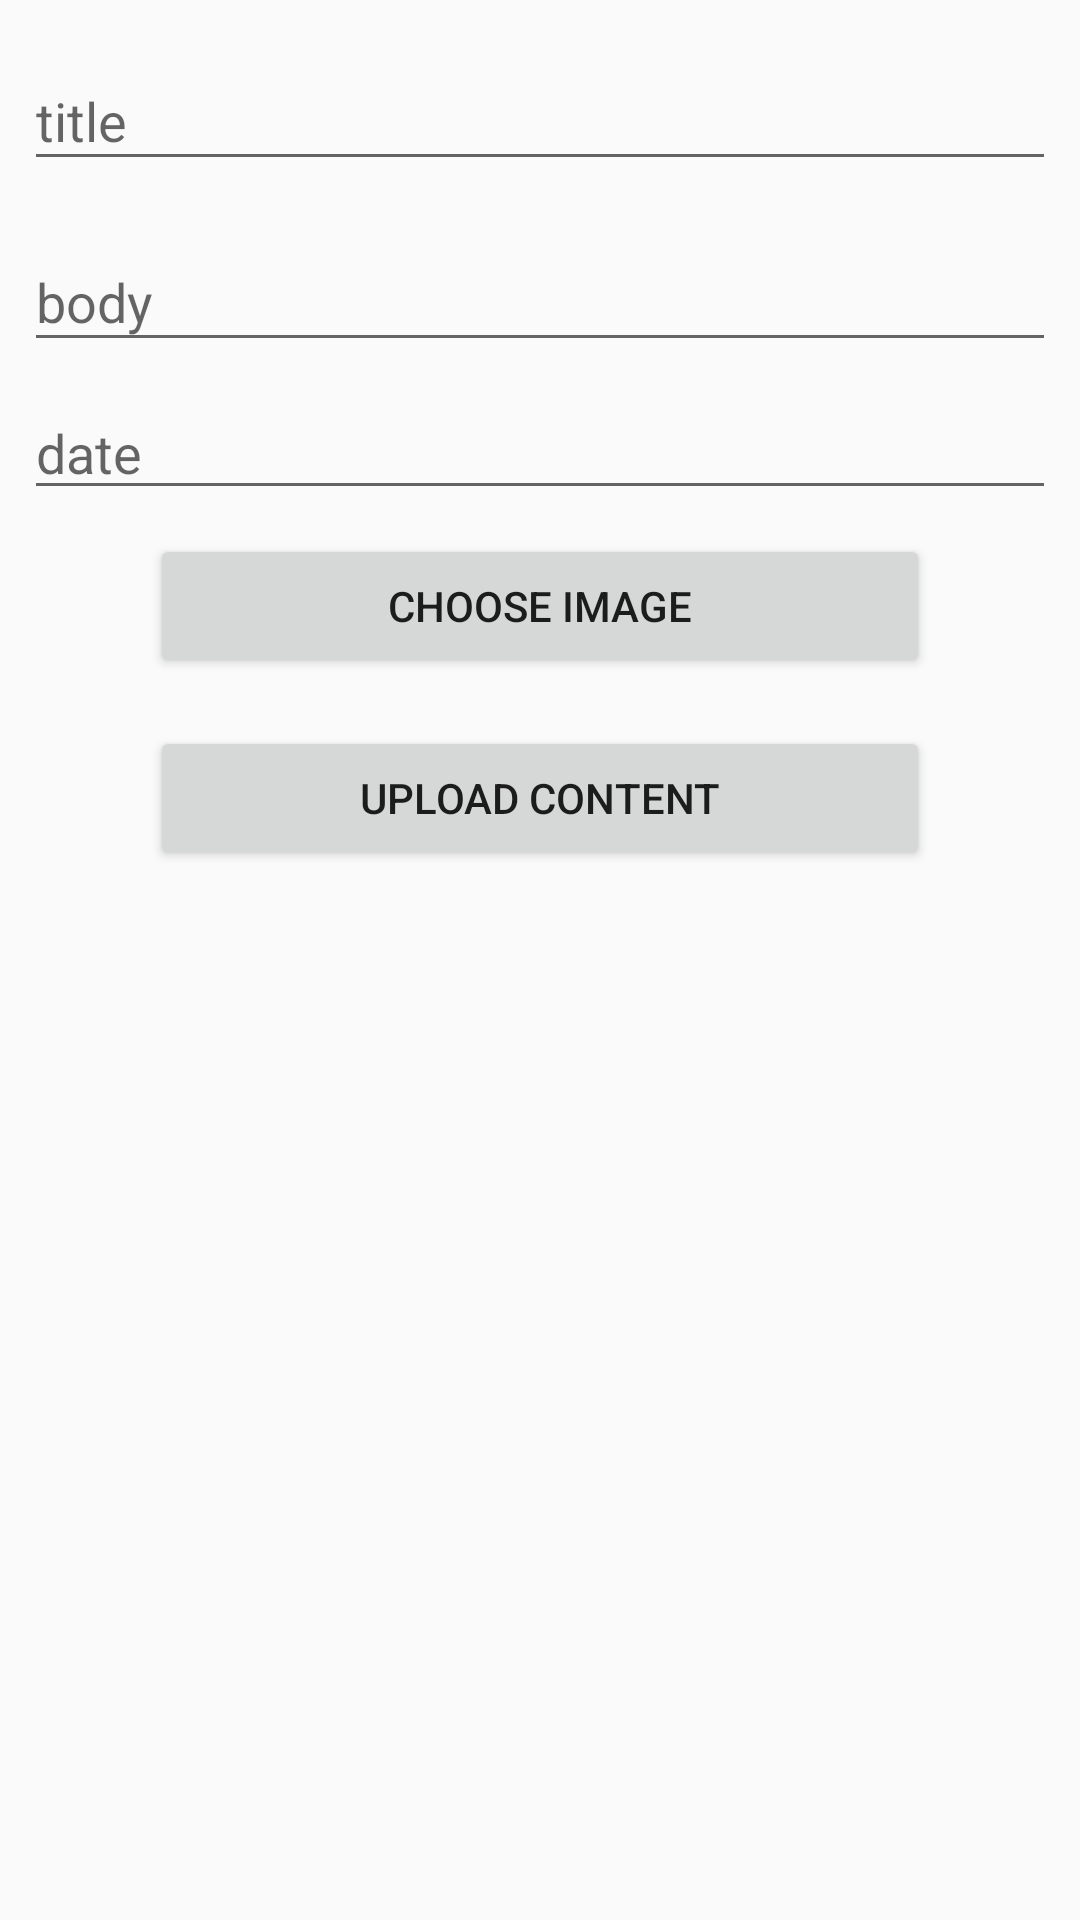

The Android layout XML behind this screen, and the referenced resources:
<!-- AndroidManifest.xml: application theme AppTheme -->
<!-- res/layout/fragment_admin_news.xml -->
<?xml version="1.0" encoding="utf-8"?>
<LinearLayout android:id="@+id/frameLayout"
              xmlns:android="http://schemas.android.com/apk/res/android"
              xmlns:app="http://schemas.android.com/apk/res-auto"
              xmlns:tools="http://schemas.android.com/tools"
              android:layout_width="match_parent"
              android:layout_height="match_parent"
              tools:context=".AdminNewsFragment">

    <androidx.core.widget.NestedScrollView
        android:layout_width="match_parent"
        android:layout_height="wrap_content">

        <androidx.constraintlayout.widget.ConstraintLayout
            android:layout_width="match_parent"
            android:layout_height="match_parent">

            <com.google.android.material.textfield.TextInputLayout
                android:id="@+id/textInputLayout"
                android:layout_width="0dp"
                android:layout_height="wrap_content"
                android:layout_marginEnd="8dp"
                android:layout_marginStart="8dp"
                android:layout_marginTop="8dp"
                android:hint="title"
                app:layout_constraintEnd_toEndOf="parent"
                app:layout_constraintStart_toStartOf="parent"
                app:layout_constraintTop_toBottomOf="@+id/uploadImage">

                <com.google.android.material.textfield.TextInputEditText
                    android:id="@+id/editTextTitle"
                    android:layout_width="match_parent"
                    android:layout_height="wrap_content"
                    android:maxLength="50"
                    android:singleLine="true"/>
            </com.google.android.material.textfield.TextInputLayout>

            <com.google.android.material.textfield.TextInputLayout
                android:id="@+id/textInputLayout2"
                android:layout_width="0dp"
                android:layout_height="wrap_content"
                android:layout_marginEnd="8dp"
                android:layout_marginStart="8dp"
                android:layout_marginTop="8dp"
                android:hint="body"
                app:layout_constraintEnd_toEndOf="parent"
                app:layout_constraintStart_toStartOf="parent"
                app:layout_constraintTop_toBottomOf="@+id/textInputLayout">

                <com.google.android.material.textfield.TextInputEditText
                    android:id="@+id/editTexctBody"
                    android:layout_width="match_parent"
                    android:layout_height="wrap_content"
                    android:inputType="textMultiLine"/>
            </com.google.android.material.textfield.TextInputLayout>

            <Button
                android:id="@+id/chooseImage2"
                android:layout_width="0dp"
                android:layout_height="wrap_content"
                android:layout_marginEnd="50dp"
                android:layout_marginStart="50dp"
                android:layout_marginTop="8dp"
                android:text="choose image"
                app:layout_constraintEnd_toEndOf="parent"
                app:layout_constraintHorizontal_bias="1.0"
                app:layout_constraintStart_toStartOf="parent"
                app:layout_constraintTop_toBottomOf="@+id/date"/>

            <Button
                android:id="@+id/upload2"
                android:layout_width="0dp"
                android:layout_height="wrap_content"
                android:layout_marginEnd="50dp"
                android:layout_marginStart="50dp"
                android:layout_marginTop="16dp"
                android:text="upload content"
                app:layout_constraintEnd_toEndOf="parent"
                app:layout_constraintHorizontal_bias="0.0"
                app:layout_constraintStart_toStartOf="parent"
                app:layout_constraintTop_toBottomOf="@+id/chooseImage2"/>

            <ImageView
                android:id="@+id/uploadImage"
                android:layout_width="wrap_content"
                android:layout_height="wrap_content"
                android:layout_marginEnd="8dp"
                android:layout_marginStart="8dp"
                android:adjustViewBounds="true"
                android:scaleType="fitCenter"
                android:src="@android:drawable/sym_def_app_icon"
                app:layout_constraintEnd_toEndOf="parent"
                app:layout_constraintStart_toStartOf="parent"
                app:layout_constraintTop_toTopOf="parent"/>

            <EditText
                android:id="@+id/date"
                android:layout_width="0dp"
                android:layout_height="wrap_content"
                android:layout_marginEnd="8dp"
                android:layout_marginStart="8dp"
                android:layout_marginTop="8dp"
                android:editable="false"
                android:ems="10"
                android:focusable="false"
                android:hint="date"
                android:inputType="date"
                app:layout_constraintEnd_toEndOf="parent"
                app:layout_constraintStart_toStartOf="parent"
                app:layout_constraintTop_toBottomOf="@+id/textInputLayout2"/>

        </androidx.constraintlayout.widget.ConstraintLayout>
    </androidx.core.widget.NestedScrollView>


</LinearLayout>
<!-- resources referenced by this layout -->
<resources>
  <style name="AppTheme" parent="Theme.AppCompat.Light.DarkActionBar">
          
          <item name="colorPrimary">@color/colorPrimary</item>
          <item name="colorPrimaryDark">@color/colorPrimaryDark</item>
          <item name="colorAccent">@color/colorAccent</item>
      </style>
  <color name="colorPrimary">#FFFFFF</color>
  <color name="colorPrimaryDark">#A3A3A3</color>
  <color name="colorAccent">#1475C5</color>
</resources>
